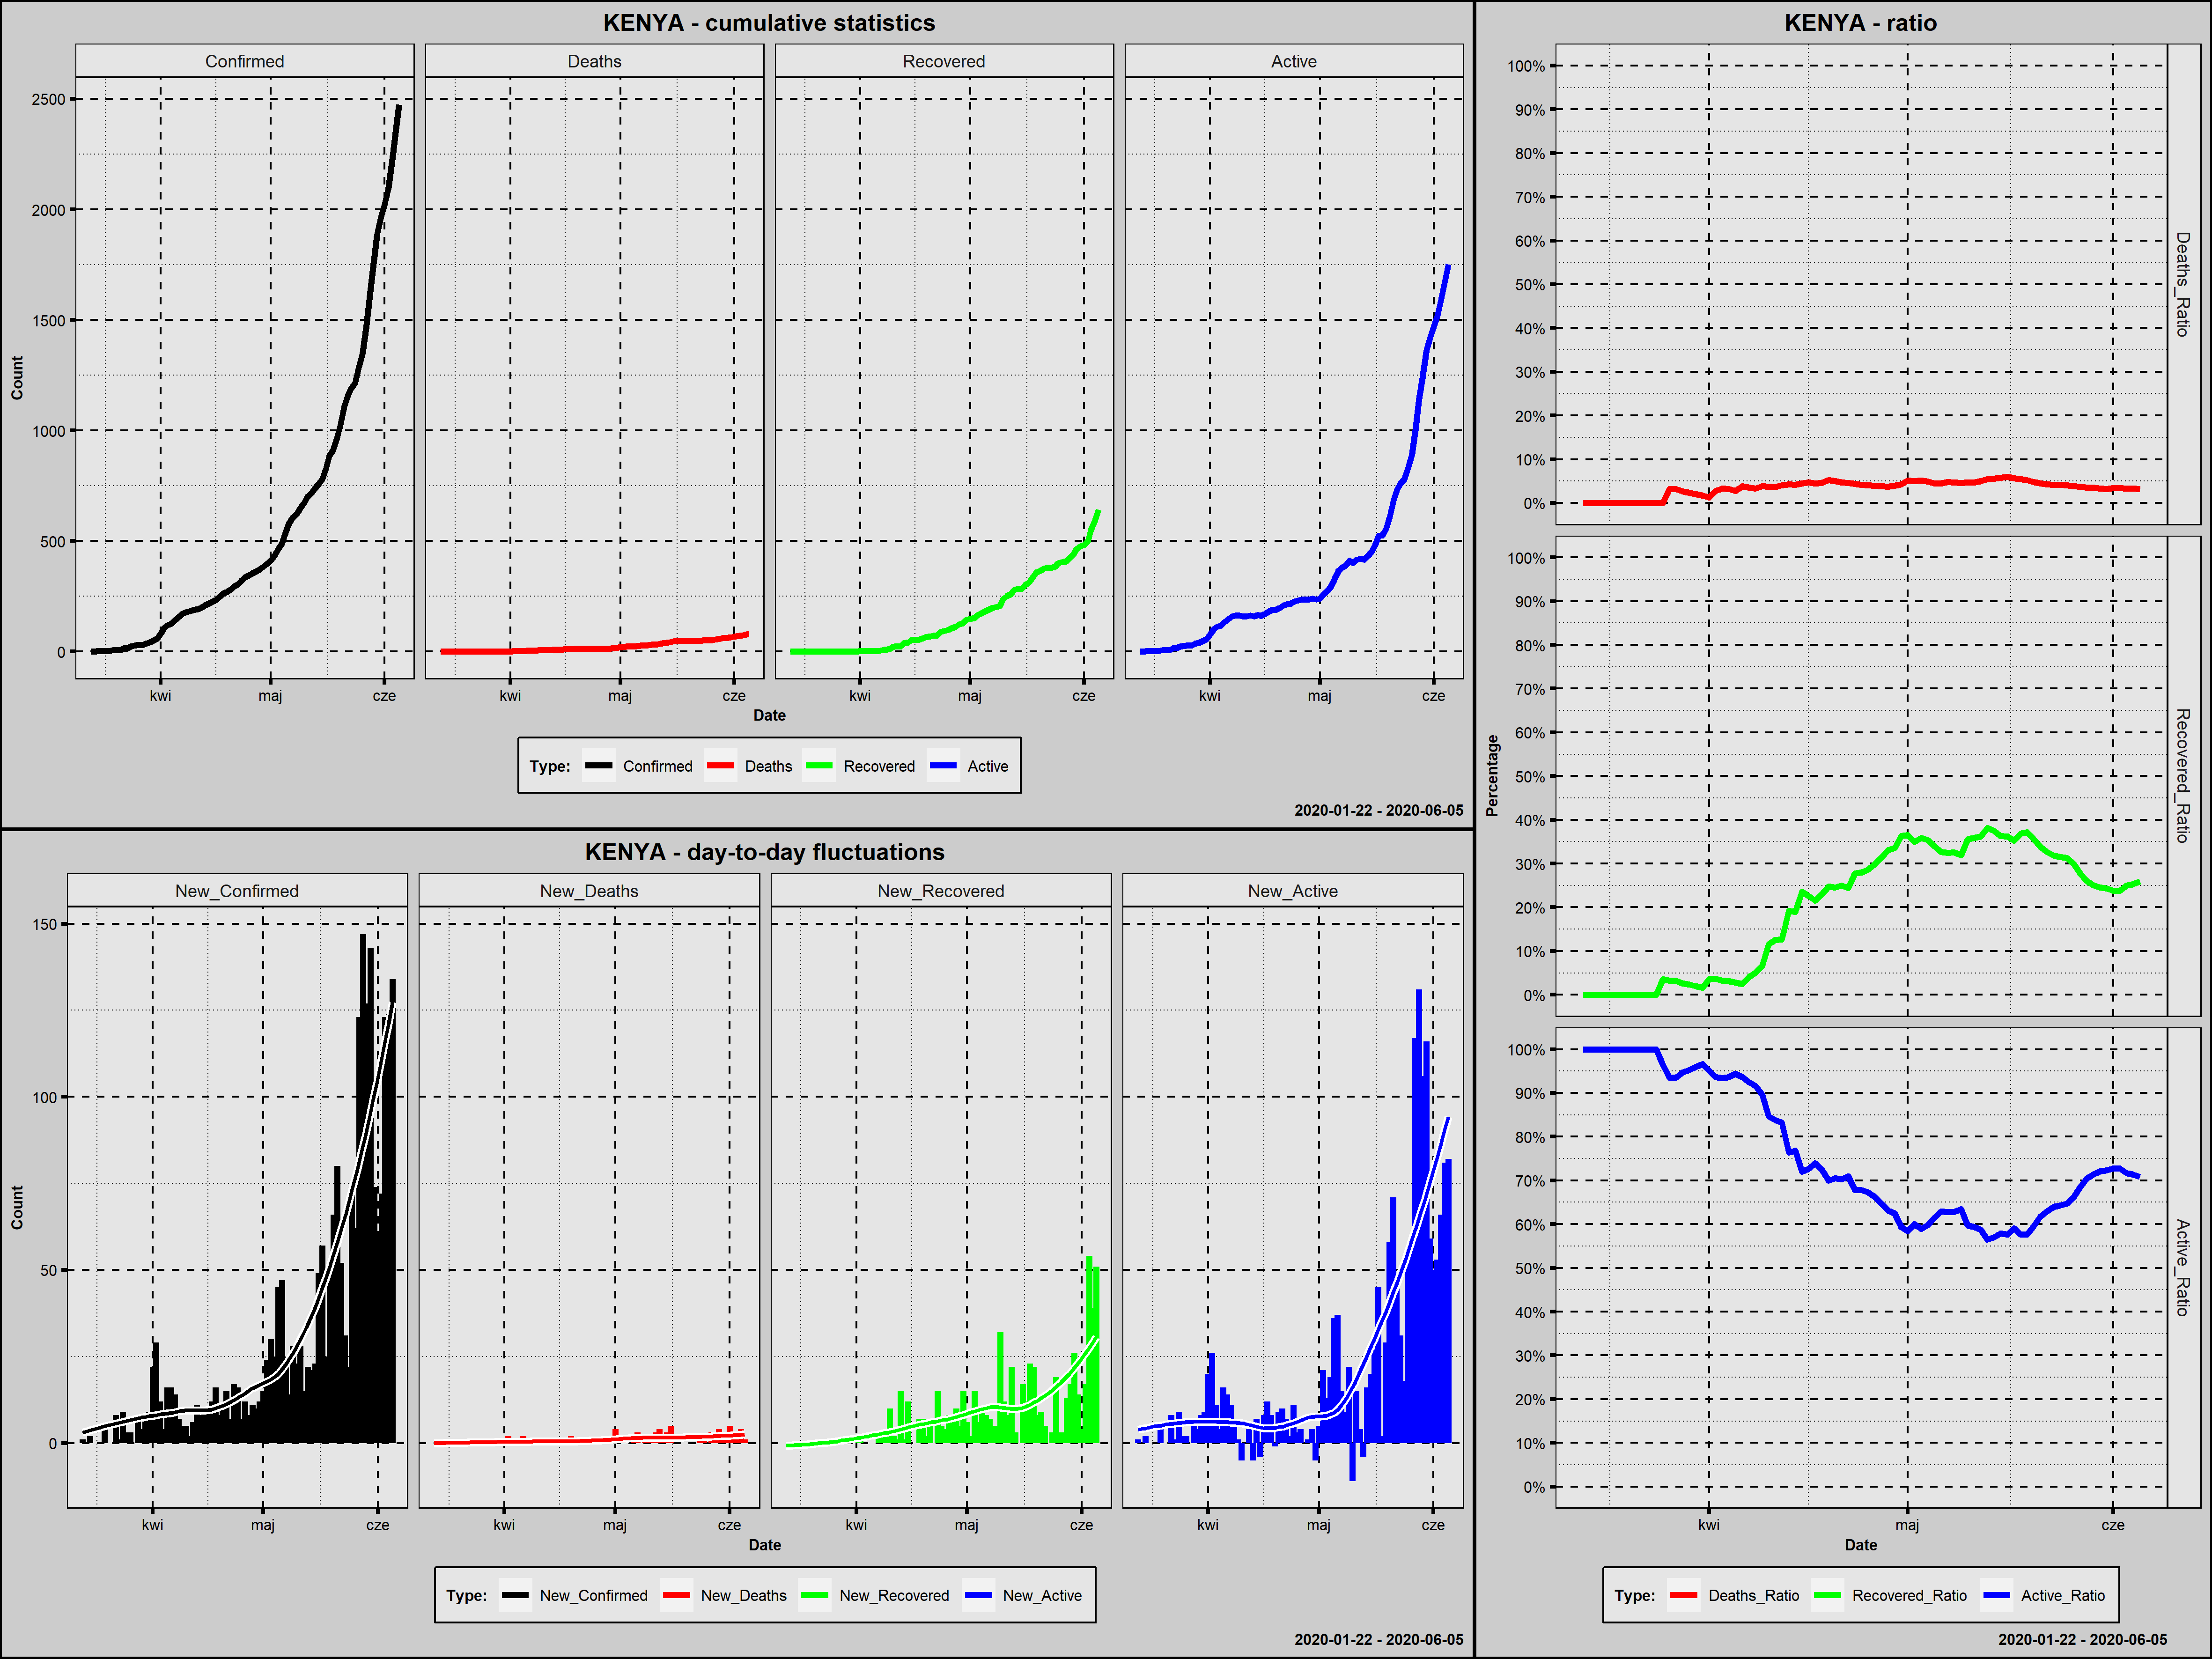

Data behind this chart, as committed beside it:
Country; Date; Confirmed; New_Confirmed; Deaths; New_Deaths; Recovered; New_Recovered; Active; New_Active; Year; Month; Day; Week_Day; Deaths_Ratio; Recovered_Ratio; Active_Ratio; Day_Since_1st_Confirmed; Day_Since_100st_Confirmed
Kenya; 2020-03-13; 1; 1; 0; 0; 0; 0; 1; 1; 2020; marzec; 13; piątek; 0,0000; 0,0000; 1,0000; 1; 0
Kenya; 2020-03-14; 1; 0; 0; 0; 0; 0; 1; 0; 2020; marzec; 14; sobota; 0,0000; 0,0000; 1,0000; 2; 0
Kenya; 2020-03-15; 3; 2; 0; 0; 0; 0; 3; 2; 2020; marzec; 15; niedziela; 0,0000; 0,0000; 1,0000; 3; 0
Kenya; 2020-03-16; 3; 0; 0; 0; 0; 0; 3; 0; 2020; marzec; 16; poniedziałek; 0,0000; 0,0000; 1,0000; 4; 0
Kenya; 2020-03-17; 3; 0; 0; 0; 0; 0; 3; 0; 2020; marzec; 17; wtorek; 0,0000; 0,0000; 1,0000; 5; 0
Kenya; 2020-03-18; 3; 0; 0; 0; 0; 0; 3; 0; 2020; marzec; 18; środa; 0,0000; 0,0000; 1,0000; 6; 0
Kenya; 2020-03-19; 7; 4; 0; 0; 0; 0; 7; 4; 2020; marzec; 19; czwartek; 0,0000; 0,0000; 1,0000; 7; 0
Kenya; 2020-03-20; 7; 0; 0; 0; 0; 0; 7; 0; 2020; marzec; 20; piątek; 0,0000; 0,0000; 1,0000; 8; 0
Kenya; 2020-03-21; 7; 0; 0; 0; 0; 0; 7; 0; 2020; marzec; 21; sobota; 0,0000; 0,0000; 1,0000; 9; 0
Kenya; 2020-03-22; 15; 8; 0; 0; 0; 0; 15; 8; 2020; marzec; 22; niedziela; 0,0000; 0,0000; 1,0000; 10; 0
Kenya; 2020-03-23; 16; 1; 0; 0; 0; 0; 16; 1; 2020; marzec; 23; poniedziałek; 0,0000; 0,0000; 1,0000; 11; 0
Kenya; 2020-03-24; 25; 9; 0; 0; 0; 0; 25; 9; 2020; marzec; 24; wtorek; 0,0000; 0,0000; 1,0000; 12; 0
Kenya; 2020-03-25; 28; 3; 0; 0; 1; 1; 27; 2; 2020; marzec; 25; środa; 0,0000; 0,0357; 0,9643; 13; 0
Kenya; 2020-03-26; 31; 3; 1; 1; 1; 0; 29; 2; 2020; marzec; 26; czwartek; 0,0323; 0,0323; 0,9355; 14; 0
Kenya; 2020-03-27; 31; 0; 1; 0; 1; 0; 29; 0; 2020; marzec; 27; piątek; 0,0323; 0,0323; 0,9355; 15; 0
Kenya; 2020-03-28; 38; 7; 1; 0; 1; 0; 36; 7; 2020; marzec; 28; sobota; 0,0263; 0,0263; 0,9474; 16; 0
Kenya; 2020-03-29; 42; 4; 1; 0; 1; 0; 40; 4; 2020; marzec; 29; niedziela; 0,0238; 0,0238; 0,9524; 17; 0
Kenya; 2020-03-30; 50; 8; 1; 0; 1; 0; 48; 8; 2020; marzec; 30; poniedziałek; 0,0200; 0,0200; 0,9600; 18; 0
Kenya; 2020-03-31; 59; 9; 1; 0; 1; 0; 57; 9; 2020; marzec; 31; wtorek; 0,0169; 0,0169; 0,9661; 19; 0
Kenya; 2020-04-01; 81; 22; 1; 0; 3; 2; 77; 20; 2020; kwiecień; 1; środa; 0,0123; 0,0370; 0,9506; 20; 0
Kenya; 2020-04-02; 110; 29; 3; 2; 4; 1; 103; 26; 2020; kwiecień; 2; czwartek; 0,0273; 0,0364; 0,9364; 21; 1
Kenya; 2020-04-03; 122; 12; 4; 1; 4; 0; 114; 11; 2020; kwiecień; 3; piątek; 0,0328; 0,0328; 0,9344; 22; 2
Kenya; 2020-04-04; 126; 4; 4; 0; 4; 0; 118; 4; 2020; kwiecień; 4; sobota; 0,0317; 0,0317; 0,9365; 23; 3
Kenya; 2020-04-05; 142; 16; 4; 0; 4; 0; 134; 16; 2020; kwiecień; 5; niedziela; 0,0282; 0,0282; 0,9437; 24; 4
Kenya; 2020-04-06; 158; 16; 6; 2; 4; 0; 148; 14; 2020; kwiecień; 6; poniedziałek; 0,0380; 0,0253; 0,9367; 25; 5
Kenya; 2020-04-07; 172; 14; 6; 0; 7; 3; 159; 11; 2020; kwiecień; 7; wtorek; 0,0349; 0,0407; 0,9244; 26; 6
Kenya; 2020-04-08; 179; 7; 6; 0; 9; 2; 164; 5; 2020; kwiecień; 8; środa; 0,0335; 0,0503; 0,9162; 27; 7
Kenya; 2020-04-09; 184; 5; 7; 1; 12; 3; 165; 1; 2020; kwiecień; 9; czwartek; 0,0380; 0,0652; 0,8967; 28; 8
Kenya; 2020-04-10; 189; 5; 7; 0; 22; 10; 160; -5; 2020; kwiecień; 10; piątek; 0,0370; 0,1164; 0,8466; 29; 9
Kenya; 2020-04-11; 191; 2; 7; 0; 24; 2; 160; 0; 2020; kwiecień; 11; sobota; 0,0366; 0,1257; 0,8377; 30; 10
Kenya; 2020-04-12; 197; 6; 8; 1; 25; 1; 164; 4; 2020; kwiecień; 12; niedziela; 0,0406; 0,1269; 0,8325; 31; 11
Kenya; 2020-04-13; 208; 11; 9; 1; 40; 15; 159; -5; 2020; kwiecień; 13; poniedziałek; 0,0433; 0,1923; 0,7644; 32; 12
Kenya; 2020-04-14; 216; 8; 9; 0; 41; 1; 166; 7; 2020; kwiecień; 14; wtorek; 0,0417; 0,1898; 0,7685; 33; 13
Kenya; 2020-04-15; 225; 9; 10; 1; 53; 12; 162; -4; 2020; kwiecień; 15; środa; 0,0444; 0,2356; 0,7200; 34; 14
Kenya; 2020-04-16; 234; 9; 11; 1; 53; 0; 170; 8; 2020; kwiecień; 16; czwartek; 0,0470; 0,2265; 0,7265; 35; 15
Kenya; 2020-04-17; 246; 12; 11; 0; 53; 0; 182; 12; 2020; kwiecień; 17; piątek; 0,0447; 0,2154; 0,7398; 36; 16
Kenya; 2020-04-18; 262; 16; 12; 1; 60; 7; 190; 8; 2020; kwiecień; 18; sobota; 0,0458; 0,2290; 0,7252; 37; 17
Kenya; 2020-04-19; 270; 8; 14; 2; 67; 7; 189; -1; 2020; kwiecień; 19; niedziela; 0,0519; 0,2481; 0,7000; 38; 18
Kenya; 2020-04-20; 281; 11; 14; 0; 69; 2; 198; 9; 2020; kwiecień; 20; poniedziałek; 0,0498; 0,2456; 0,7046; 39; 19
Kenya; 2020-04-21; 296; 15; 14; 0; 74; 5; 208; 10; 2020; kwiecień; 21; wtorek; 0,0473; 0,2500; 0,7027; 40; 20
Kenya; 2020-04-22; 303; 7; 14; 0; 74; 0; 215; 7; 2020; kwiecień; 22; środa; 0,0462; 0,2442; 0,7096; 41; 21
Kenya; 2020-04-23; 320; 17; 14; 0; 89; 15; 217; 2; 2020; kwiecień; 23; czwartek; 0,0438; 0,2781; 0,6781; 42; 22
Kenya; 2020-04-24; 336; 16; 14; 0; 94; 5; 228; 11; 2020; kwiecień; 24; piątek; 0,0417; 0,2798; 0,6786; 43; 23
Kenya; 2020-04-25; 343; 7; 14; 0; 98; 4; 231; 3; 2020; kwiecień; 25; sobota; 0,0408; 0,2857; 0,6735; 44; 24
Kenya; 2020-04-26; 355; 12; 14; 0; 106; 8; 235; 4; 2020; kwiecień; 26; niedziela; 0,0394; 0,2986; 0,6620; 45; 25
Kenya; 2020-04-27; 363; 8; 14; 0; 114; 8; 235; 0; 2020; kwiecień; 27; poniedziałek; 0,0386; 0,3140; 0,6474; 46; 26
Kenya; 2020-04-28; 374; 11; 14; 0; 124; 10; 236; 1; 2020; kwiecień; 28; wtorek; 0,0374; 0,3316; 0,6310; 47; 27
Kenya; 2020-04-29; 384; 10; 15; 1; 129; 5; 240; 4; 2020; kwiecień; 29; środa; 0,0391; 0,3359; 0,6250; 48; 28
Kenya; 2020-04-30; 396; 12; 17; 2; 144; 15; 235; -5; 2020; kwiecień; 30; czwartek; 0,0429; 0,3636; 0,5934; 49; 29
Kenya; 2020-05-01; 411; 15; 21; 4; 150; 6; 240; 5; 2020; maj; 1; piątek; 0,0511; 0,3650; 0,5839; 50; 30
Kenya; 2020-05-02; 435; 24; 22; 1; 152; 2; 261; 21; 2020; maj; 2; sobota; 0,0506; 0,3494; 0,6000; 51; 31
Kenya; 2020-05-03; 465; 30; 24; 2; 167; 15; 274; 13; 2020; maj; 3; niedziela; 0,0516; 0,3591; 0,5892; 52; 32
Kenya; 2020-05-04; 490; 25; 24; 0; 173; 6; 293; 19; 2020; maj; 4; poniedziałek; 0,0490; 0,3531; 0,5980; 53; 33
Kenya; 2020-05-05; 535; 45; 24; 0; 182; 9; 329; 36; 2020; maj; 5; wtorek; 0,0449; 0,3402; 0,6150; 54; 34
Kenya; 2020-05-06; 582; 47; 26; 2; 190; 8; 366; 37; 2020; maj; 6; środa; 0,0447; 0,3265; 0,6289; 55; 35
Kenya; 2020-05-07; 607; 25; 29; 3; 197; 7; 381; 15; 2020; maj; 7; czwartek; 0,0478; 0,3245; 0,6277; 56; 36
Kenya; 2020-05-08; 621; 14; 29; 0; 202; 5; 390; 9; 2020; maj; 8; piątek; 0,0467; 0,3253; 0,6280; 57; 37
Kenya; 2020-05-09; 649; 28; 30; 1; 207; 5; 412; 22; 2020; maj; 9; sobota; 0,0462; 0,3190; 0,6348; 58; 38
Kenya; 2020-05-10; 672; 23; 32; 2; 239; 32; 401; -11; 2020; maj; 10; niedziela; 0,0476; 0,3557; 0,5967; 59; 39
Kenya; 2020-05-11; 700; 28; 33; 1; 251; 12; 416; 15; 2020; maj; 11; poniedziałek; 0,0471; 0,3586; 0,5943; 60; 40
... 25 more rows
